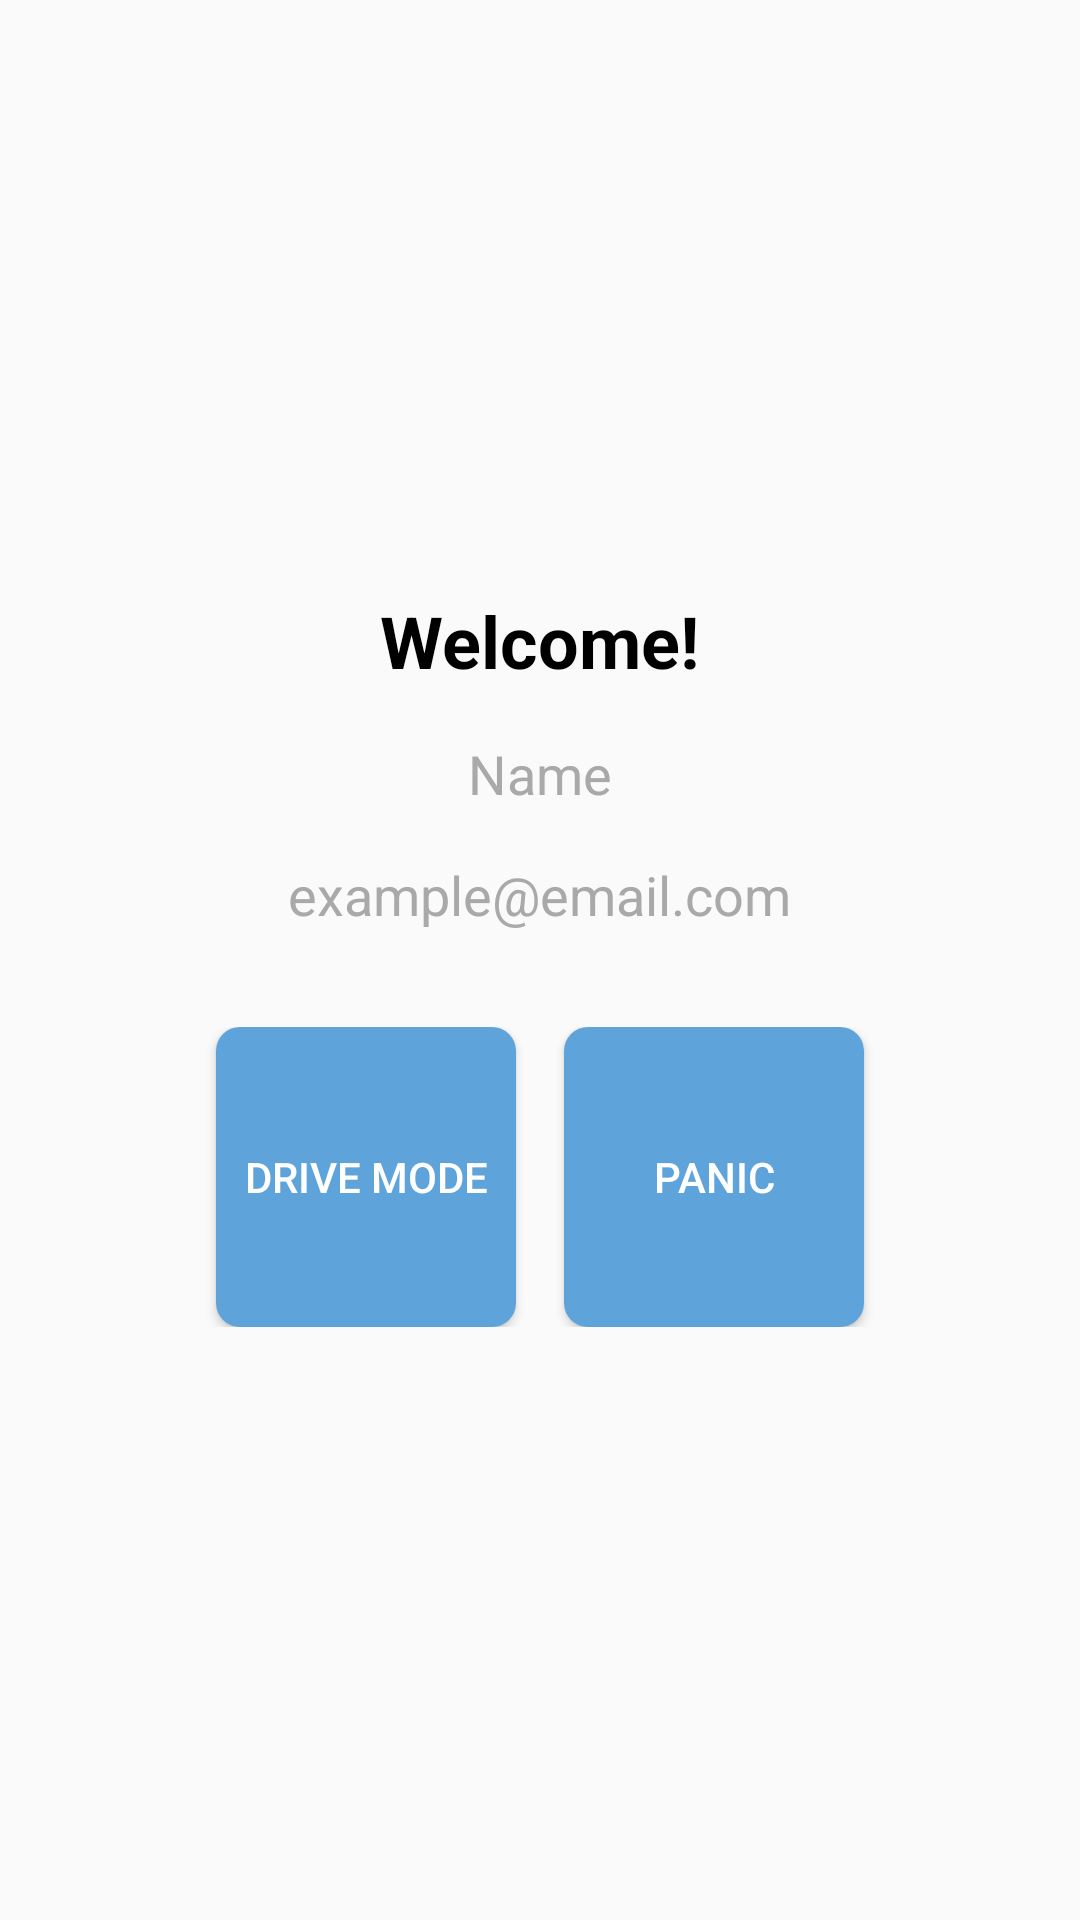

Write the Android layout XML for this screen, with the resource values it uses.
<!-- AndroidManifest.xml: application theme Theme.UserInterface -->
<!-- res/layout/fragment_welcome.xml -->
<LinearLayout xmlns:android="http://schemas.android.com/apk/res/android"

    android:layout_width="match_parent"
    android:layout_height="match_parent"
    android:orientation="vertical"
    android:padding="16dp"
    android:gravity="center">

    <TextView
        android:id="@+id/textViewWelcome"
        android:layout_width="wrap_content"
        android:layout_height="wrap_content"
        android:text="Welcome!"
        android:textSize="24sp"
        android:textStyle="bold"
        android:textColor="@color/black" />

    <TextView
        android:id="@+id/textViewUsername"
        android:layout_width="wrap_content"
        android:layout_height="wrap_content"
        android:text="Name"
        android:textSize="18sp"
        android:textColor="@color/dark_gray"
        android:layout_marginTop="16dp" />

    <TextView
        android:id="@+id/textViewEmail"
        android:layout_width="wrap_content"
        android:layout_height="wrap_content"
        android:text="example@email.com"
        android:textSize="18sp"
        android:textColor="@color/dark_gray"
        android:layout_marginTop="16dp" />

    <LinearLayout
        android:layout_width="match_parent"
        android:layout_height="wrap_content"
        android:orientation="horizontal"
        android:layout_marginTop="32dp"
        android:gravity="center">

        <Button
            android:id="@+id/btnDriveMode"
            android:layout_width="100dp"
            android:layout_height="100dp"
            android:text="Drive Mode"
            android:background="@drawable/rounded_button_background"
            android:textColor="#fff"
            android:layout_marginEnd="16dp"/>

        <Button
            android:id="@+id/btnPanic"
            android:layout_width="100dp"
            android:layout_height="100dp"
            android:text="Panic"
            android:background="@drawable/rounded_button_background"
            android:textColor="#fff" />

    </LinearLayout>

</LinearLayout>
<!-- resources referenced by this layout -->
<resources>
  <color name="black">#FF000000</color>
  <color name="dark_gray">#A9A9A9</color>
  <!-- drawable rounded_button_background (drawable) -->
  <shape xmlns:android="http://schemas.android.com/apk/res/android"
      android:shape="rectangle">
      <corners android:radius="8dp" />
      <solid android:color="#5EA3DA" /> 
  </shape>
  <style name="Theme.UserInterface" parent="Base.Theme.UserInterface">
          
      </style>
  <style name="Base.Theme.UserInterface" parent="Theme.AppCompat.Light">
          
          
          
      </style>
</resources>
